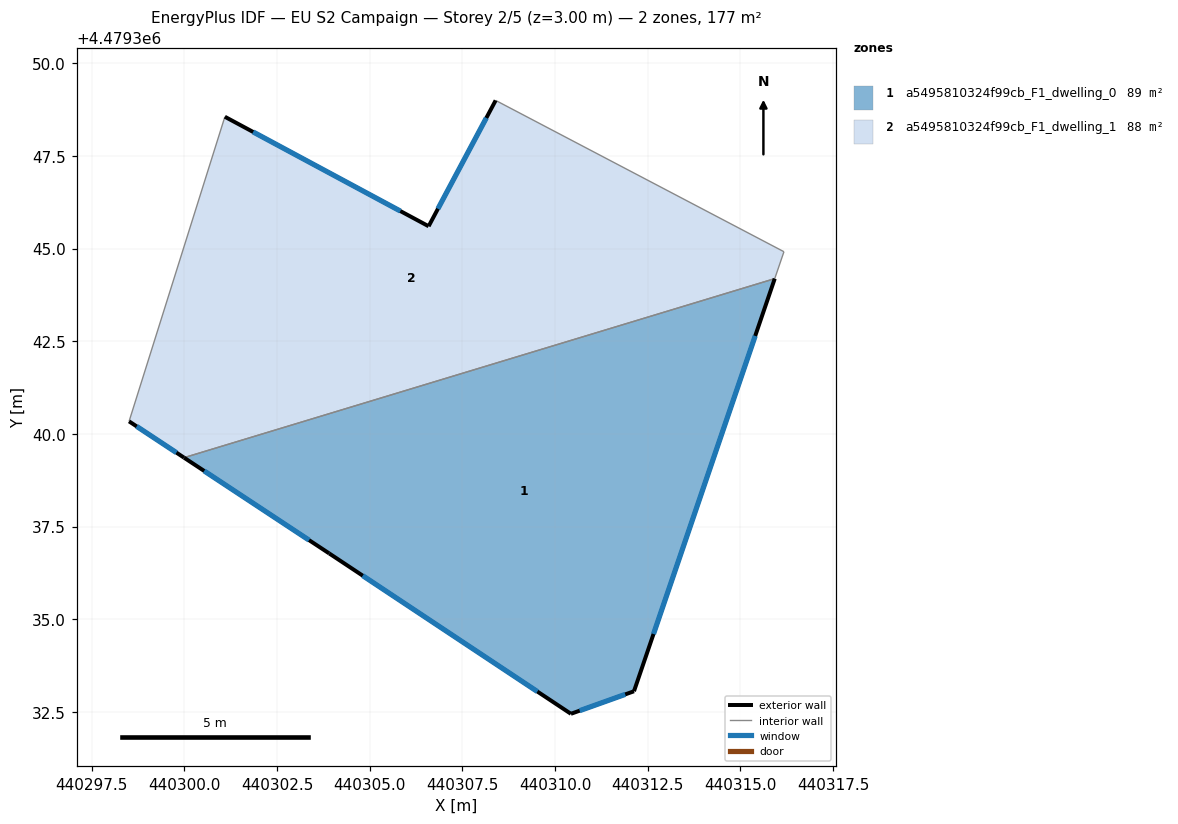
=== STOREY PLAN SPEC (per zone: floor XY polygon, exterior-wall plan segments, windows/doors) ===
zone 1: a5495810324f99cb_F1_dwelling_0  (88.5 m²)
  floor: (440315.93, 4479344.19) (440312.13, 4479333.06) (440310.43, 4479332.46) (440303.91, 4479336.78) (440299.99, 4479339.36)
  exterior wall: (440312.13, 4479333.06) – (440315.93, 4479344.19)  [11.8 m]
    window: (440312.66, 4479334.61) – (440315.40, 4479342.65)  [18.4 m²]
  exterior wall: (440310.43, 4479332.46) – (440312.13, 4479333.06)  [1.8 m]
    window: (440310.67, 4479332.54) – (440311.89, 4479332.98)  [2.8 m²]
  exterior wall: (440303.91, 4479336.78) – (440310.43, 4479332.46)  [7.8 m]
    window: (440304.81, 4479336.18) – (440309.52, 4479333.06)  [12.3 m²]
  exterior wall: (440299.99, 4479339.36) – (440303.91, 4479336.78)  [4.7 m]
    window: (440300.54, 4479339.01) – (440303.37, 4479337.14)  [7.3 m²]
  interior walls: 1
zone 2: a5495810324f99cb_F1_dwelling_1  (88.5 m²)
  floor: (440316.17, 4479344.92) (440315.93, 4479344.19) (440299.99, 4479339.36) (440298.51, 4479340.34) (440301.09, 4479348.56) (440306.59, 4479345.61) (440308.40, 4479349.00)
  exterior wall: (440298.51, 4479340.34) – (440299.99, 4479339.36)  [1.8 m]
    window: (440298.72, 4479340.21) – (440299.79, 4479339.50)  [2.8 m²]
  exterior wall: (440306.59, 4479345.61) – (440301.09, 4479348.56)  [6.2 m]
    window: (440305.83, 4479346.02) – (440301.86, 4479348.15)  [9.8 m²]
  exterior wall: (440308.40, 4479349.00) – (440306.59, 4479345.61)  [3.8 m]
    window: (440308.15, 4479348.53) – (440306.84, 4479346.08)  [6.0 m²]
  interior walls: 4

=== DERIVED (storey summary) ===
Building: EU S2 Campaign
Storey: 2 of 5  (floor level z = 3.00 m)
Storey gross floor area: 177.0 m²
Zones on this storey: 2
  - a5495810324f99cb_F1_dwelling_0: floor 88.5 m²; exterior wall 26.1 m (78.2 m²); 4 window(s) 40.8 m²; WWR 52.2%
  - a5495810324f99cb_F1_dwelling_1: floor 88.5 m²; exterior wall 11.9 m (35.6 m²); 3 window(s) 18.6 m²; WWR 52.2%
Zone adjacency (shared interzone walls):
  - a5495810324f99cb_F1_dwelling_0 ↔ a5495810324f99cb_F1_dwelling_1